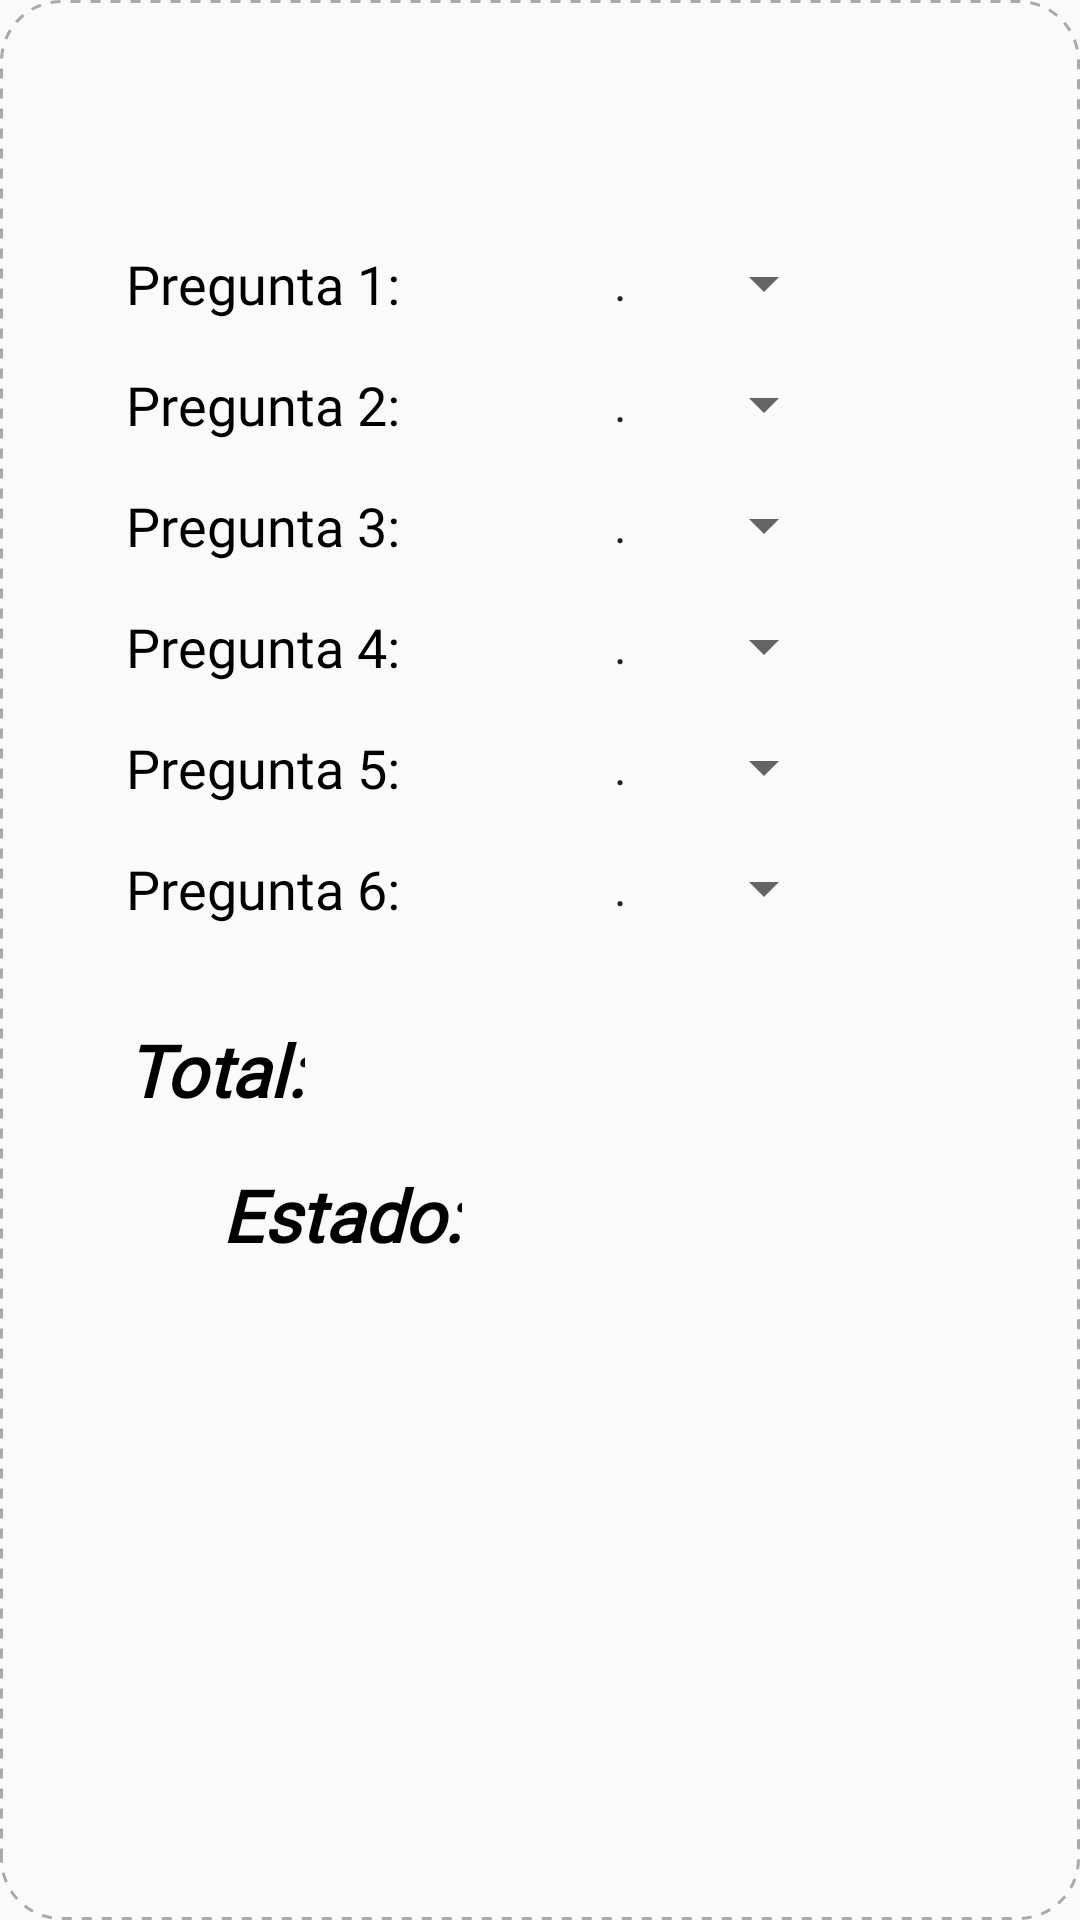

Produce the Android XML layout that renders to this screen, including the resource entries it uses.
<!-- AndroidManifest.xml: application theme AppTheme -->
<!-- res/layout/test_area_layout.xml -->
<?xml version="1.0" encoding="utf-8"?>
<androidx.constraintlayout.widget.ConstraintLayout xmlns:android="http://schemas.android.com/apk/res/android"
    xmlns:app="http://schemas.android.com/apk/res-auto"
    xmlns:tools="http://schemas.android.com/tools"
    android:layout_width="wrap_content"
    android:layout_height="wrap_content"
    android:layout_margin="32dp"
    android:background="@drawable/layoutborder"
    android:orientation="vertical">

    <ImageView
        android:id="@+id/TestArea_imgState"
        android:layout_width="46dp"
        android:layout_height="34dp"
        android:layout_marginStart="8dp"
        android:layout_marginTop="16dp"
        android:layout_marginBottom="24dp"
        android:tint="@color/testIconRed"
        app:layout_constraintBottom_toBottomOf="parent"
        app:layout_constraintStart_toEndOf="@+id/textView4"
        app:layout_constraintTop_toBottomOf="@+id/TestArea_total"
        app:srcCompat="@drawable/ic_areastate" />

    <Spinner
        android:id="@+id/TestArea_spnRespuesta6"
        android:layout_width="wrap_content"
        android:layout_height="wrap_content"
        android:layout_marginStart="24dp"
        android:layout_marginTop="16dp"
        android:layout_marginEnd="32dp"
        android:entries="@array/puntaje"
        android:spinnerMode="dropdown"
        app:layout_constraintEnd_toEndOf="parent"
        app:layout_constraintStart_toEndOf="@+id/TestArea_txtPregunta6"
        app:layout_constraintTop_toBottomOf="@+id/TestArea_txtPregunta5" />

    <Spinner
        android:id="@+id/TestArea_spnRespuesta5"
        android:layout_width="wrap_content"
        android:layout_height="wrap_content"
        android:layout_marginStart="24dp"
        android:layout_marginTop="16dp"
        android:layout_marginEnd="32dp"
        android:entries="@array/puntaje"
        android:spinnerMode="dropdown"
        app:layout_constraintEnd_toEndOf="parent"
        app:layout_constraintStart_toEndOf="@+id/TestArea_txtPregunta5"
        app:layout_constraintTop_toBottomOf="@+id/TestArea_txtPregunta4" />

    <Spinner
        android:id="@+id/TestArea_spnRespuesta4"
        android:layout_width="wrap_content"
        android:layout_height="wrap_content"
        android:layout_marginStart="24dp"
        android:layout_marginTop="16dp"
        android:layout_marginEnd="32dp"
        android:entries="@array/puntaje"
        android:spinnerMode="dropdown"
        app:layout_constraintEnd_toEndOf="parent"
        app:layout_constraintStart_toEndOf="@+id/TestArea_txtPregunta4"
        app:layout_constraintTop_toBottomOf="@+id/TestArea_txtPregunta3" />

    <Spinner
        android:id="@+id/TestArea_spnRespuesta3"
        android:layout_width="wrap_content"
        android:layout_height="wrap_content"
        android:layout_marginStart="24dp"
        android:layout_marginTop="16dp"
        android:layout_marginEnd="32dp"
        android:entries="@array/puntaje"
        android:spinnerMode="dropdown"
        app:layout_constraintEnd_toEndOf="parent"
        app:layout_constraintStart_toEndOf="@+id/TestArea_txtPregunta3"
        app:layout_constraintTop_toBottomOf="@+id/TestArea_txtPregunta2" />

    <Spinner
        android:id="@+id/TestArea_spnRespuesta2"
        android:layout_width="wrap_content"
        android:layout_height="wrap_content"
        android:layout_marginStart="24dp"
        android:layout_marginTop="16dp"
        android:layout_marginEnd="32dp"
        android:entries="@array/puntaje"
        android:spinnerMode="dropdown"
        app:layout_constraintEnd_toEndOf="parent"
        app:layout_constraintStart_toEndOf="@+id/TestArea_txtPregunta2"
        app:layout_constraintTop_toBottomOf="@+id/TestArea_txtPregunta1" />

    <Spinner
        android:id="@+id/TestArea_spnRespuesta1"
        android:layout_width="wrap_content"
        android:layout_height="wrap_content"
        android:layout_marginStart="24dp"
        android:layout_marginTop="24dp"
        android:layout_marginEnd="32dp"
        android:entries="@array/puntaje"
        android:spinnerMode="dropdown"
        app:layout_constraintEnd_toEndOf="parent"
        app:layout_constraintStart_toEndOf="@id/TestArea_txtPregunta1"
        app:layout_constraintTop_toBottomOf="@+id/TestArea_txtTitulo" />

    <TextView
        android:id="@+id/textView4"
        android:layout_width="wrap_content"
        android:layout_height="wrap_content"
        android:layout_marginStart="64dp"
        android:layout_marginTop="16dp"
        android:fontFamily="@font/quicksand"
        android:text="@string/TestArea_estado"
        android:textColor="@color/colorBlack"
        android:textSize="24sp"
        android:textStyle="bold|italic"
        app:layout_constraintStart_toStartOf="parent"
        app:layout_constraintTop_toBottomOf="@+id/textView8" />

    <TextView
        android:id="@+id/TestArea_txtPregunta6"
        android:layout_width="wrap_content"
        android:layout_height="wrap_content"
        android:layout_marginStart="32dp"
        android:layout_marginTop="16dp"
        android:fontFamily="@font/quicksand"
        android:text="@string/TestArea_pregunta6"
        android:textColor="@color/colorBlack"
        android:textSize="18sp"
        app:layout_constraintStart_toStartOf="parent"
        app:layout_constraintTop_toBottomOf="@+id/TestArea_txtPregunta5" />

    <TextView
        android:id="@+id/TestArea_txtPregunta5"
        android:layout_width="wrap_content"
        android:layout_height="wrap_content"
        android:layout_marginStart="32dp"
        android:layout_marginTop="16dp"
        android:fontFamily="@font/quicksand"
        android:text="@string/TestArea_pregunta5"
        android:textColor="@color/colorBlack"
        android:textSize="18sp"
        app:layout_constraintStart_toStartOf="parent"
        app:layout_constraintTop_toBottomOf="@+id/TestArea_txtPregunta4" />

    <TextView
        android:id="@+id/TestArea_txtPregunta4"
        android:layout_width="wrap_content"
        android:layout_height="wrap_content"
        android:layout_marginStart="32dp"
        android:layout_marginTop="16dp"
        android:fontFamily="@font/quicksand"
        android:text="@string/TestArea_pregunta4"
        android:textColor="@color/colorBlack"
        android:textSize="18sp"
        app:layout_constraintStart_toStartOf="parent"
        app:layout_constraintTop_toBottomOf="@+id/TestArea_txtPregunta3" />

    <TextView
        android:id="@+id/TestArea_txtPregunta3"
        android:layout_width="wrap_content"
        android:layout_height="wrap_content"
        android:layout_marginStart="32dp"
        android:layout_marginTop="16dp"
        android:fontFamily="@font/quicksand"
        android:text="@string/TestArea_pregunta3"
        android:textColor="@color/colorBlack"
        android:textSize="18sp"
        app:layout_constraintStart_toStartOf="parent"
        app:layout_constraintTop_toBottomOf="@+id/TestArea_txtPregunta2" />

    <TextView
        android:id="@+id/TestArea_txtPregunta2"
        android:layout_width="wrap_content"
        android:layout_height="wrap_content"
        android:layout_marginStart="32dp"
        android:layout_marginTop="16dp"
        android:fontFamily="@font/quicksand"
        android:text="@string/TestArea_pregunta2"
        android:textColor="@color/colorBlack"
        android:textSize="18sp"
        app:layout_constraintStart_toStartOf="parent"
        app:layout_constraintTop_toBottomOf="@+id/TestArea_txtPregunta1" />

    <TextView
        android:id="@+id/TestArea_txtPregunta1"
        android:layout_width="wrap_content"
        android:layout_height="wrap_content"
        android:layout_marginStart="32dp"
        android:layout_marginTop="24dp"
        android:text="@string/TestArea_pregunta1"
        android:textColor="@color/colorBlack"
        android:textSize="18sp"
        app:layout_constraintStart_toStartOf="parent"
        app:layout_constraintTop_toBottomOf="@+id/TestArea_txtTitulo"
        android:fontFamily="@font/quicksand" />

    <TextView
        android:id="@+id/TestArea_txtTitulo"
        android:layout_width="match_parent"
        android:layout_height="wrap_content"
        android:layout_marginTop="16dp"
        android:fontFamily="@font/multicolore"
        android:textAlignment="center"
        android:textColor="@color/colorPurple"
        android:textSize="24sp"
        android:textStyle="bold"
        app:layout_constraintEnd_toEndOf="parent"
        app:layout_constraintStart_toStartOf="parent"
        app:layout_constraintTop_toTopOf="parent"
        tools:text="Placeholder" />

    <TextView
        android:id="@+id/textView8"
        android:layout_width="wrap_content"
        android:layout_height="wrap_content"
        android:layout_marginStart="32dp"
        android:layout_marginTop="32dp"
        android:fontFamily="@font/multicolore"
        android:text="@string/TestArea_total"
        android:textColor="@color/colorBlack"
        android:textSize="24sp"
        android:textStyle="bold|italic"
        app:layout_constraintStart_toStartOf="parent"
        app:layout_constraintTop_toBottomOf="@+id/TestArea_txtPregunta6" />

    <TextView
        android:id="@+id/TestArea_total"
        android:layout_width="0dp"
        android:layout_height="34dp"
        android:layout_marginStart="16dp"
        android:layout_marginTop="32dp"
        android:layout_marginEnd="32dp"
        android:fontFamily="@font/multicolore"
        android:textColor="@color/colorBlack"
        android:textSize="24sp"
        android:textStyle="italic"
        app:layout_constraintEnd_toEndOf="parent"
        app:layout_constraintStart_toEndOf="@id/textView8"
        app:layout_constraintTop_toBottomOf="@+id/TestArea_txtPregunta6"
        tools:text="0" />

</androidx.constraintlayout.widget.ConstraintLayout>
<!-- resources referenced by this layout -->
<resources>
  <string-array name="puntaje">
          <item>.</item>
          <item>0</item>
          <item>5</item>
          <item>10</item>
      </string-array>
  <color name="colorBlack">#000000</color>
  <color name="colorPurple">#793480</color>
  <color name="testIconRed">#D32F2F</color>
  <!-- drawable layoutborder (drawable) -->
  <?xml version="1.0" encoding="utf-8"?>
  <shape xmlns:android="http://schemas.android.com/apk/res/android" android:shape="rectangle">
      <corners android:radius="20dp"/>
      <padding android:left="10dp" android:right="10dp" android:top="10dp" android:bottom="20dp"/>
      <stroke
          android:color="@android:color/darker_gray"
          android:dashWidth="10px"
          android:dashGap="10px"
          android:width="1dp"/>
  
  </shape>
  <string name="TestArea_estado">Estado:</string>
  <string name="TestArea_pregunta1">Pregunta 1:</string>
  <string name="TestArea_pregunta2">Pregunta 2:</string>
  <string name="TestArea_pregunta3">Pregunta 3:</string>
  <string name="TestArea_pregunta4">Pregunta 4:</string>
  <string name="TestArea_pregunta5">Pregunta 5:</string>
  <string name="TestArea_pregunta6">Pregunta 6:</string>
  <string name="TestArea_total">Total:</string>
  <style name="AppTheme" parent="Theme.AppCompat.Light.NoActionBar">
  
          <item name="colorPrimary">@color/colorBlue</item>
          <item name="colorPrimaryDark">@color/colorPurple</item>
          <item name="colorAccent">@color/colorGreen</item>
      </style>
  <color name="colorBlue">#09B6EB</color>
  <color name="colorGreen">#A5C83E</color>
</resources>
